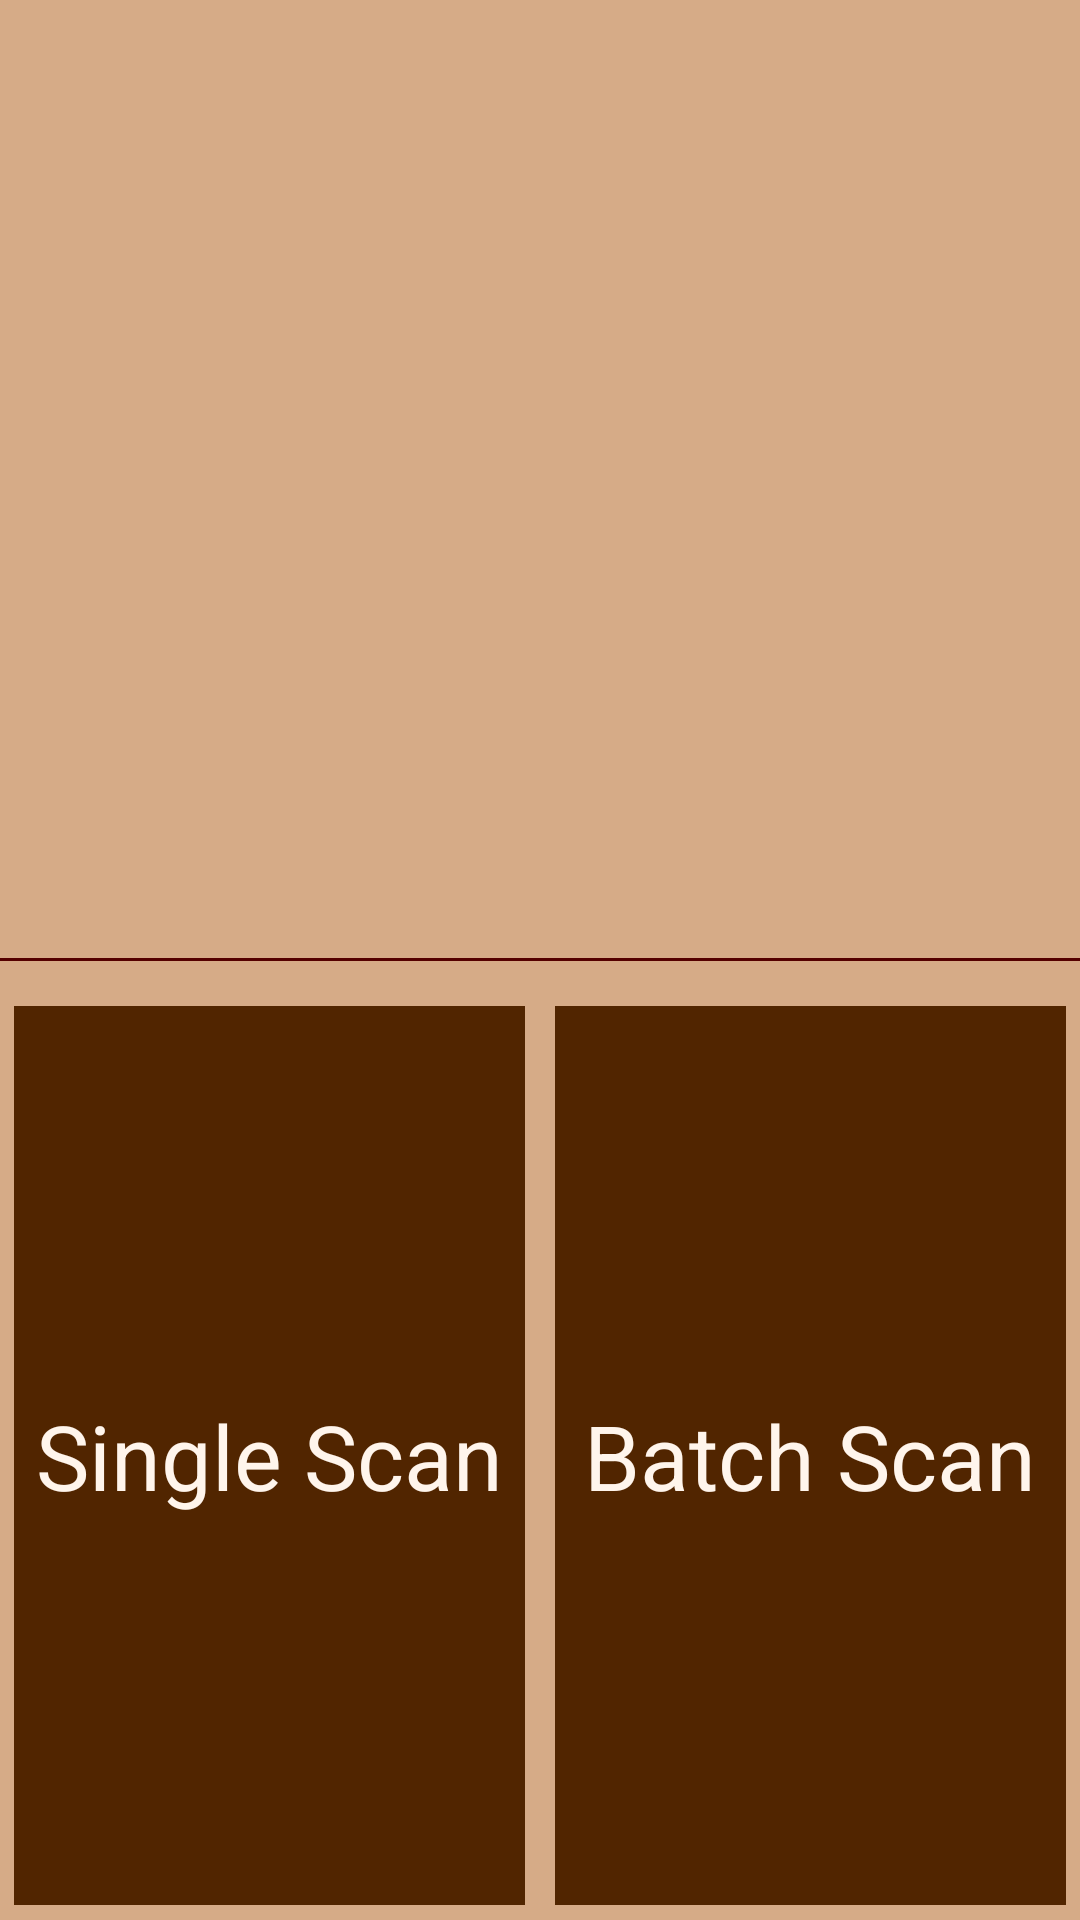

This screen was rendered from an Android layout file. Write that file and the resources it references.
<!-- AndroidManifest.xml: application theme AppTheme -->
<!-- res/layout/activity_scan_card_selection.xml -->
<RelativeLayout xmlns:android="http://schemas.android.com/apk/res/android"
    xmlns:tools="http://schemas.android.com/tools"
    android:layout_width="match_parent"
    android:layout_height="match_parent"
    android:paddingLeft="@dimen/activity_horizontal_margin"
    android:paddingRight="@dimen/activity_horizontal_margin"
    android:paddingTop="@dimen/activity_vertical_margin"
    android:paddingBottom="@dimen/activity_vertical_margin"
    android:background="#D6AB87"
    tools:context="com.vaiotech.attendaceapp.ScanCardSelectionActivity">

    <ImageView
        android:layout_alignParentTop="true"
        android:layout_width="wrap_content"
        android:layout_height="fill_parent"
    />

    <View
        android:layout_centerInParent="true"
        android:layout_width="fill_parent"
        android:layout_height="1dp"
        android:id="@+id/firstHLine"
        android:layout_marginBottom="10dp"
        android:background="#550000"/>

    <LinearLayout
        android:layout_below="@+id/firstHLine"
        android:layout_alignParentBottom="true"
        android:id="@+id/liner"
        android:layout_width="fill_parent"
        android:layout_height="fill_parent"
        android:orientation="horizontal"
        >
        <Button
            android:textSize="30dp"
            android:layout_margin="5dp"
            android:textColor="#FFF5EC"
            android:background="#512500"
            android:onClick="singleScan"
            android:id="@+id/singleScanButton"
            android:layout_width="0dp"
            android:layout_height="match_parent"
            android:layout_weight="1"
            android:text="Single Scan"/>
        <Button
            android:textSize="30dp"
            android:layout_margin="5dp"
            android:textColor="#FFF5EC"
            android:background="#512500"
            android:onClick="batchScan"
            android:id="@+id/batchScanButton"
            android:layout_width="0dp"
            android:layout_height="match_parent"
            android:layout_weight="1"
            android:text="Batch Scan"/>
    </LinearLayout>

</RelativeLayout>
<!-- resources referenced by this layout -->
<resources>
  <style name="AppTheme" parent="android:Theme.Holo.Light">
          <item name="android:buttonStyle">@style/ButtonAppTheme</item>
          <item name="android:actionBarStyle">@style/ActionBarIPS</item>
      </style>
  <style name="ButtonAppTheme" parent="android:Widget.Button">
          <item name="android:background">@drawable/apptheme_btn_default_holo_light</item>
          <item name="android:minHeight">48dip</item>
          <item name="android:minWidth">64dip</item>
          <item name="android:textColor">#000000</item>
      </style>
  <style name="ActionBarIPS" parent="@android:style/Widget.ActionBar">
          <item name="android:indeterminateProgressStyle">@style/IndeterminateProgress</item>
          <item name="android:background">#FFFFFF</item>
      </style>
  <!-- drawable apptheme_btn_default_holo_light (drawable) -->
  <?xml version="1.0" encoding="utf-8"?>
  <selector xmlns:android="http://schemas.android.com/apk/res/android">
      <item android:state_window_focused="false" android:state_enabled="true"
          android:drawable="@drawable/myprofile_button" />
      <item android:state_window_focused="false" android:state_enabled="false"
          android:drawable="@drawable/myprofile_button" />
      <item android:state_pressed="true"
          android:drawable="@drawable/apptheme_btn_default_focused_holo_light" />
      <item android:state_focused="true" android:state_enabled="true"
          android:drawable="@drawable/apptheme_btn_default_focused_holo_light" />
      <item android:state_enabled="true"
          android:drawable="@drawable/myprofile_button" />
      <item android:state_focused="true"
          android:drawable="@drawable/apptheme_btn_default_focused_holo_light" />
      <item
           android:drawable="@drawable/apptheme_btn_default_focused_holo_light" />
  
  </selector>
  <style name="IndeterminateProgress" parent="@android:style/Widget.ProgressBar">
          <item name="android:indeterminateDrawable">@drawable/pro_bar</item>
      </style>
  <!-- drawable myprofile_button (drawable) -->
  <?xml version="1.0" encoding="utf-8"?>
  <shape xmlns:android="http://schemas.android.com/apk/res/android"
      android:shape="rectangle">
      <gradient android:startColor="#604A7B"
          android:endColor="#604A7B"
          android:angle="270" />
      <corners android:radius="5dp"  />
      <stroke android:width="3px" android:color="#3E4258" />
  </shape>
  <!-- drawable pro_bar (drawable) -->
  <?xml version="1.0" encoding="utf-8"?>
  <rotate xmlns:android="http://schemas.android.com/apk/res/android"
      android:pivotX="50%" android:pivotY="50%" android:fromDegrees="0"
      android:toDegrees="360">
      <shape android:shape="ring" android:innerRadiusRatio="3"
          android:thicknessRatio="8" android:useLevel="false">
  
          <size android:width="10dip" android:height="10dip" />
          <gradient android:type="sweep" android:useLevel="false"
              android:startColor="#000000"
              android:endColor="#FFFFFF"
              android:angle="0"
              />
      </shape>
  </rotate>
</resources>
